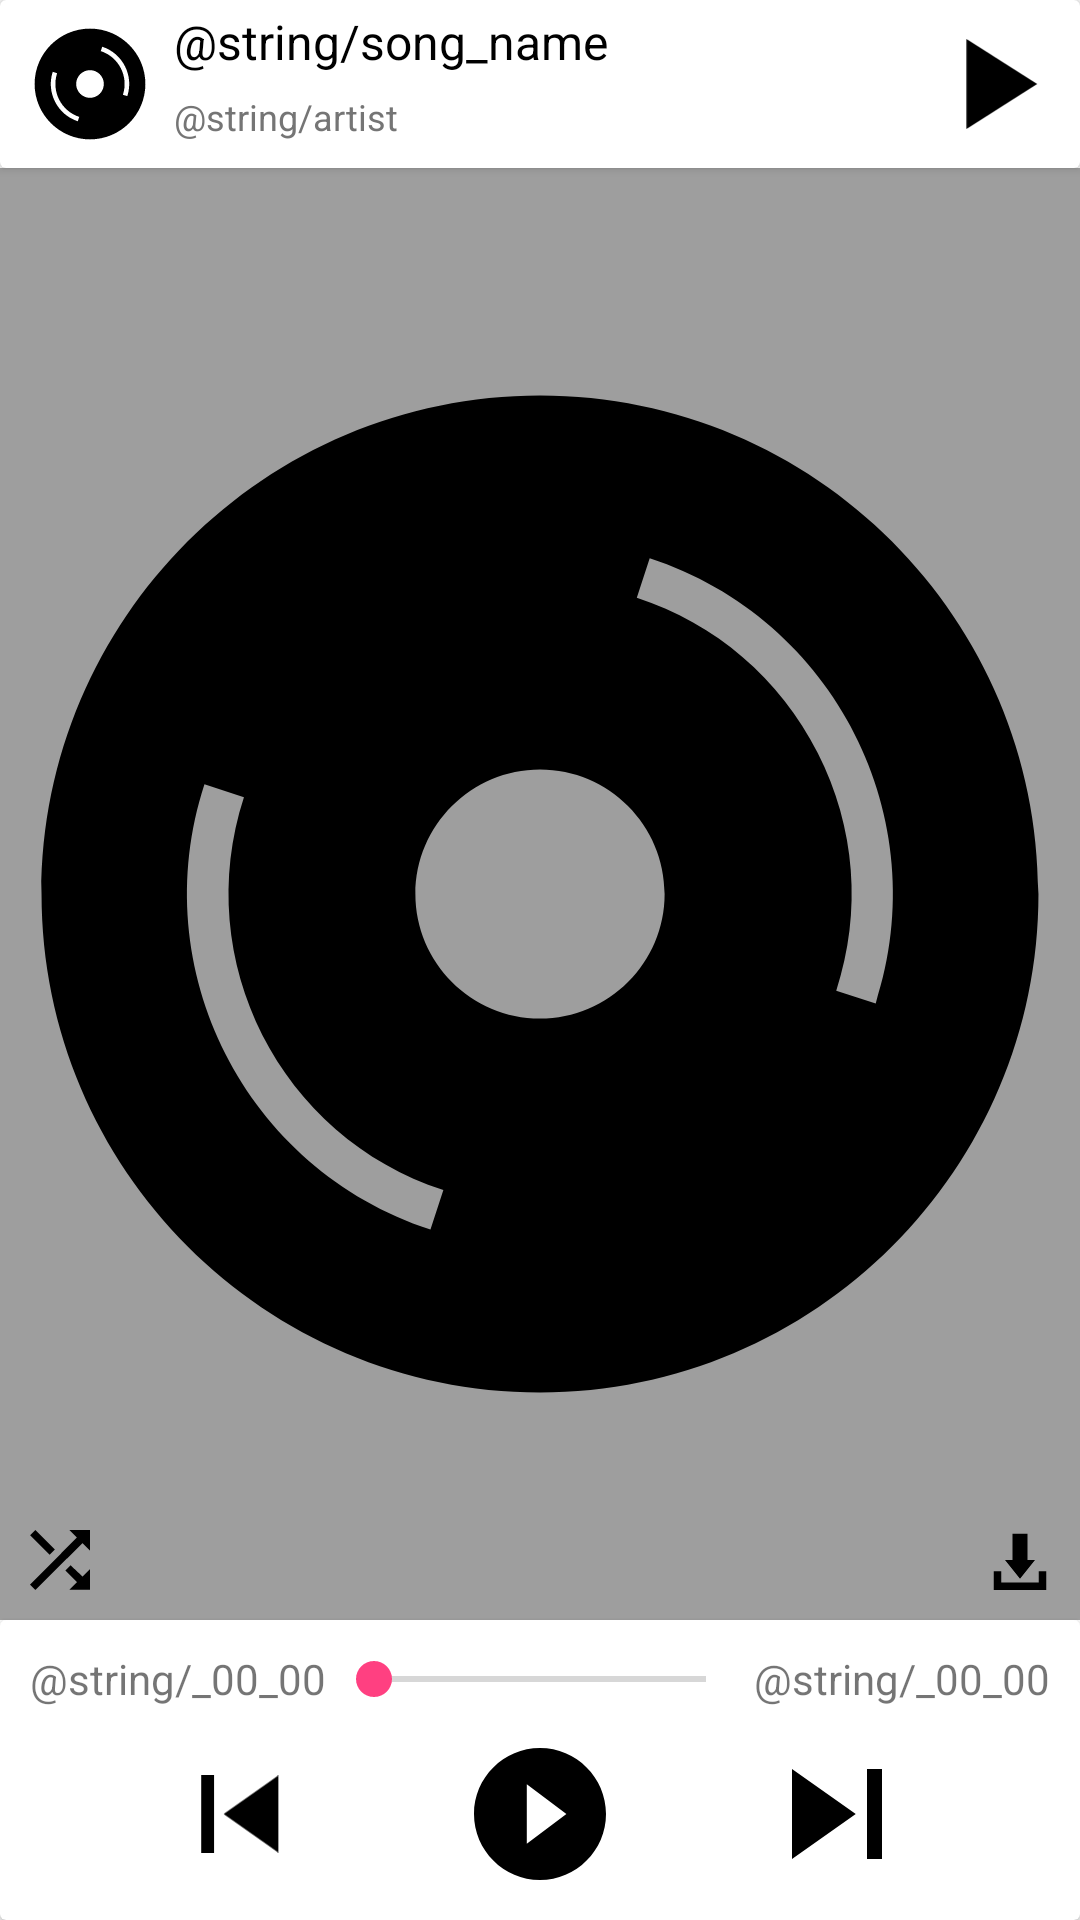

The Android layout XML behind this screen, and the referenced resources:
<!-- AndroidManifest.xml: application theme AppTheme -->
<!-- res/layout/bottom_sheet.xml -->
<?xml version="1.0" encoding="utf-8"?>
<android.support.constraint.ConstraintLayout xmlns:android="http://schemas.android.com/apk/res/android"
    xmlns:app="http://schemas.android.com/apk/res-auto"
    android:id="@+id/constraint_bottom_sheet"
    android:layout_width="match_parent"
    android:layout_height="match_parent"
    app:behavior_peekHeight="@dimen/dp_66"
    app:layout_behavior="android.support.design.widget.BottomSheetBehavior"
    >

    <include
        layout="@layout/bottom_sheet_collapse_expand"
        android:id="@+id/card_col_exp"
        />

    
    <FrameLayout
        android:id="@+id/frame_album_cover"
        android:layout_width="match_parent"
        android:layout_height="0dp"
        android:background="@color/grey"
        app:layout_constraintBottom_toTopOf="@id/card_controller"
        app:layout_constraintLeft_toLeftOf="parent"
        app:layout_constraintRight_toRightOf="parent"
        app:layout_constraintTop_toBottomOf="@id/card_col_exp"
        >
        <ImageView
            android:id="@+id/image_album_cover"
            android:layout_width="match_parent"
            android:layout_height="match_parent"
            android:scaleType="fitCenter"
            android:src="@drawable/ic_album_cover"
            />

        <ImageView
            android:id="@+id/image_shuffle"
            android:layout_width="@dimen/dp_20"
            android:layout_height="@dimen/dp_20"
            android:layout_gravity="left|bottom"
            android:layout_margin="@dimen/dp_10"
            android:src="@drawable/ic_shuffle"
            />
        <ImageView
            android:id="@+id/image_download"
            android:layout_width="@dimen/dp_20"
            android:layout_height="@dimen/dp_20"
            android:layout_gravity="right|bottom"
            android:layout_margin="@dimen/dp_10"
            android:src="@drawable/ic_downloaded"
            />

    </FrameLayout>

    <include
        layout="@layout/bottom_sheet_controller"
        android:id="@+id/card_controller"
        />
</android.support.constraint.ConstraintLayout>
<!-- res/layout/bottom_sheet_collapse_expand.xml (included above) -->
<?xml version="1.0" encoding="utf-8"?>
<android.support.v7.widget.CardView
    xmlns:android="http://schemas.android.com/apk/res/android"
    xmlns:app="http://schemas.android.com/apk/res-auto"
    android:layout_width="match_parent"
    android:layout_height="@dimen/dp_56"
    >

    <android.support.constraint.ConstraintLayout
        android:id="@+id/constraint_player_collapse"
        android:layout_width="match_parent"
        android:layout_height="match_parent"
        >
        <ImageView
            android:id="@+id/image_album_cover_collapse"
            android:layout_width="@dimen/dp_40"
            android:layout_height="@dimen/dp_40"
            android:layout_marginLeft="@dimen/dp_10"
            android:layout_marginStart="@dimen/dp_10"
            android:scaleType="fitCenter"
            android:src="@drawable/ic_album_cover"
            app:layout_constraintBottom_toBottomOf="parent"
            app:layout_constraintStart_toStartOf="parent"
            app:layout_constraintTop_toTopOf="parent"
            />
        <ImageView
            android:id="@+id/image_play_col"
            android:layout_width="@dimen/dp_30"
            android:layout_height="@dimen/dp_30"
            android:layout_marginEnd="@dimen/dp_10"
            android:layout_marginRight="@dimen/dp_10"
            android:scaleType="fitCenter"
            android:src="@drawable/ic_play_collapse"
            app:layout_constraintBottom_toBottomOf="parent"
            app:layout_constraintEnd_toEndOf="parent"
            app:layout_constraintTop_toTopOf="parent"
            />

        <TextView
            android:id="@+id/text_song_name_collapse"
            android:layout_width="0dp"
            android:layout_height="wrap_content"
            android:layout_marginLeft="@dimen/dp_8"
            android:layout_marginStart="@dimen/dp_8"
            android:layout_marginTop="@dimen/dp_3"
            android:ellipsize="end"
            android:maxLines="1"
            android:text="@string/song_name"
            android:textColor="@color/black"
            android:textSize="@dimen/sp_16"
            app:layout_constraintEnd_toStartOf="@id/image_play_col"
            app:layout_constraintStart_toEndOf="@id/image_album_cover_collapse"
            app:layout_constraintTop_toTopOf="parent"
            />
        <TextView
            android:id="@+id/text_artist_collapse"
            android:layout_width="0dp"
            android:layout_height="wrap_content"
            android:layout_marginBottom="@dimen/dp_3"
            android:layout_marginLeft="@dimen/dp_8"
            android:layout_marginStart="@dimen/dp_8"
            android:ellipsize="end"
            android:maxLines="1"
            android:text="@string/artist"
            android:textColor="@color/gray"
            android:textSize="@dimen/sp_12"
            app:layout_constraintBottom_toBottomOf="parent"
            app:layout_constraintEnd_toStartOf="@id/image_play_col"
            app:layout_constraintStart_toEndOf="@id/image_album_cover_collapse"
            app:layout_constraintTop_toBottomOf="@+id/text_song_name_collapse"
            />

    </android.support.constraint.ConstraintLayout>
</android.support.v7.widget.CardView>
<!-- res/layout/bottom_sheet_controller.xml (included above) -->
<?xml version="1.0" encoding="utf-8"?>
<android.support.v7.widget.CardView
    xmlns:android="http://schemas.android.com/apk/res/android"
    xmlns:app="http://schemas.android.com/apk/res-auto"
    android:id="@+id/card_controller"
    android:layout_width="match_parent"
    android:layout_height="wrap_content"
    app:layout_constraintBottom_toBottomOf="parent"
    app:layout_constraintLeft_toLeftOf="parent"
    app:layout_constraintRight_toRightOf="parent"
    app:layout_constraintTop_toBottomOf="@id/frame_album_cover"
    >
    <android.support.constraint.ConstraintLayout
        android:layout_width="match_parent"
        android:layout_height="@dimen/dp_100"
        android:padding="@dimen/dp_10"
        >
        <android.support.constraint.ConstraintLayout
            android:id="@+id/constraint_seek_bar"
            android:layout_width="match_parent"
            android:layout_height="wrap_content"
            app:layout_constraintEnd_toEndOf="parent"
            app:layout_constraintStart_toStartOf="parent"
            app:layout_constraintTop_toTopOf="parent"
            >
            <TextView
                android:id="@+id/text_running_time"
                android:layout_width="wrap_content"
                android:layout_height="wrap_content"
                android:text="@string/_00_00"
                app:layout_constraintBottom_toBottomOf="parent"
                app:layout_constraintStart_toStartOf="parent"
                app:layout_constraintTop_toTopOf="parent"
                />
            <SeekBar
                android:id="@+id/seek_bar"
                android:layout_width="0dp"
                android:layout_height="wrap_content"
                app:layout_constraintBottom_toBottomOf="parent"
                app:layout_constraintEnd_toStartOf="@id/text_duration"
                app:layout_constraintStart_toEndOf="@id/text_running_time"
                app:layout_constraintTop_toTopOf="parent"
                />
            <TextView
                android:id="@+id/text_duration"
                android:layout_width="wrap_content"
                android:layout_height="wrap_content"
                android:text="@string/_00_00"
                app:layout_constraintBottom_toBottomOf="parent"
                app:layout_constraintEnd_toEndOf="parent"
                app:layout_constraintRight_toRightOf="parent"
                app:layout_constraintTop_toTopOf="parent"
                />
        </android.support.constraint.ConstraintLayout>
        <android.support.constraint.ConstraintLayout
            android:layout_width="match_parent"
            android:layout_height="wrap_content"
            android:layout_marginBottom="@dimen/dp_10"
            android:layout_marginTop="@dimen/dp_20"
            app:layout_constraintBottom_toBottomOf="parent"
            app:layout_constraintEnd_toEndOf="parent"
            app:layout_constraintStart_toStartOf="parent"
            app:layout_constraintTop_toBottomOf="@id/constraint_seek_bar"
            >

            <ImageView
                android:id="@+id/image_previous"
                android:layout_width="@dimen/dp_30"
                android:layout_height="@dimen/dp_30"
                android:layout_marginLeft="@dimen/dp_56"
                android:layout_marginStart="@dimen/dp_56"
                android:scaleType="fitCenter"
                android:src="@drawable/ic_previous"
                app:layout_constraintBottom_toBottomOf="parent"
                app:layout_constraintStart_toStartOf="parent"
                app:layout_constraintTop_toTopOf="parent"
                />
            <ImageView
                android:id="@+id/image_play"
                android:layout_width="@dimen/dp_44"
                android:layout_height="@dimen/dp_44"
                android:scaleType="fitCenter"
                android:src="@drawable/ic_play"
                app:layout_constraintBottom_toBottomOf="parent"
                app:layout_constraintEnd_toStartOf="@id/image_next"
                app:layout_constraintStart_toEndOf="@id/image_previous"
                app:layout_constraintTop_toTopOf="parent"
                />
            <ImageView
                android:id="@+id/image_next"
                android:layout_width="@dimen/dp_30"
                android:layout_height="@dimen/dp_30"
                android:layout_marginEnd="@dimen/dp_56"
                android:layout_marginRight="@dimen/dp_56"
                android:scaleType="fitCenter"
                android:src="@drawable/ic_next"
                app:layout_constraintBottom_toBottomOf="parent"
                app:layout_constraintEnd_toEndOf="parent"
                app:layout_constraintTop_toTopOf="parent"
                />
        </android.support.constraint.ConstraintLayout>
    </android.support.constraint.ConstraintLayout>
</android.support.v7.widget.CardView>
<!-- resources referenced by this layout -->
<resources>
  <color name="black">#000000</color>
  <color name="gray">#757575</color>
  <color name="grey">#9E9E9E</color>
  <dimen name="dp_10">10dp</dimen>
  <dimen name="dp_100">100dp</dimen>
  <dimen name="dp_20">20dp</dimen>
  <dimen name="dp_3">3dp</dimen>
  <dimen name="dp_30">30dp</dimen>
  <dimen name="dp_40">40dp</dimen>
  <dimen name="dp_44">44dp</dimen>
  <dimen name="dp_56">56dp</dimen>
  <dimen name="dp_66">66dp</dimen>
  <dimen name="dp_8">8dp</dimen>
  <dimen name="sp_12">12sp</dimen>
  <dimen name="sp_16">16sp</dimen>
  <!-- drawable ic_downloaded (drawable) -->
  <?xml version="1.0" encoding="utf-8"?>
  <vector xmlns:android="http://schemas.android.com/apk/res/android"
      android:height="16dp"
      android:viewportHeight="16"
      android:viewportWidth="16"
      android:width="16dp">
  
      <group
          android:translateX="-720.000000"
          android:translateY="-432.000000">
          <path
              android:fillColor="#000000"
              android:fillType="evenOdd"
              android:pathData="M721,446 L733,446 L733,443 L735,443 L735,446 L735,448 L721,448 Z M721,443 L723,443 L723,446 L721,446 Z M726,433 L730,433 L730,440 L732,440 L728,445 L724,440 L726,440 Z M726,433"
              android:strokeWidth="1"/>
      </group>
  </vector>
  <!-- drawable ic_next (drawable) -->
  <?xml version="1.0" encoding="utf-8"?>
  <vector xmlns:android="http://schemas.android.com/apk/res/android"
      android:height="12dp"
      android:viewportHeight="12"
      android:viewportWidth="12"
      android:width="12dp">
  
      <group
          android:translateX="-88.000000"
          android:translateY="-131.000000">
          <group
              android:translateX="88.000000"
              android:translateY="131.000000">
              <path
                  android:fillColor="#000000"
                  android:fillType="evenOdd"
                  android:pathData="M0,12 L8.5,6 L0,0 L0,12 L0,12 Z M10,0 L10,12 L12,12 L12,0 L10,0 L10,0 Z"
                  android:strokeWidth="1"/>
          </group>
      </group>
  </vector>
  <!-- drawable ic_play (drawable) -->
  <?xml version="1.0" encoding="utf-8"?>
  <vector xmlns:android="http://schemas.android.com/apk/res/android"
      android:height="20dp"
      android:viewportHeight="20"
      android:viewportWidth="20"
      android:width="20dp">
  
      <group
          android:translateX="-126.000000"
          android:translateY="-85.000000">
          <group
              android:translateX="126.000000"
              android:translateY="85.000000">
              <path
                  android:fillColor="#000000"
                  android:fillType="evenOdd"
                  android:pathData="M10,0 C4.5,0 0,4.5 0,10 C0,15.5 4.5,20 10,20 C15.5,20 20,15.5 20,10 C20,4.5 15.5,0 10,0 L10,0 Z M8,14.5 L8,5.5 L14,10 L8,14.5 L8,14.5 Z"
                  android:strokeWidth="1"/>
          </group>
      </group>
  </vector>
  <!-- drawable ic_play_collapse (drawable) -->
  <?xml version="1.0" encoding="utf-8"?>
  <vector xmlns:android="http://schemas.android.com/apk/res/android"
      android:height="14dp"
      android:viewportHeight="14"
      android:viewportWidth="13"
      android:width="13dp">
  
      <group
          android:translateX="-88.000000"
          android:translateY="-88.000000">
          <group
              android:translateX="88.500000"
              android:translateY="88.000000">
              <path
                  android:fillColor="#000000"
                  android:fillType="evenOdd"
                  android:pathData="M0,0 L0,14 L11,7 L0,0 Z"
                  android:strokeWidth="1"/>
          </group>
      </group>
  </vector>
  <style name="AppTheme" parent="Theme.AppCompat.Light.DarkActionBar">
          
          <item name="colorPrimary">@color/colorPrimary</item>
          <item name="colorPrimaryDark">@color/colorPrimaryDark</item>
          <item name="colorAccent">@color/colorAccent</item>
      </style>
  <color name="colorPrimary">#3F51B5</color>
  <color name="colorPrimaryDark">#303F9F</color>
  <color name="colorAccent">#FF4081</color>
</resources>
